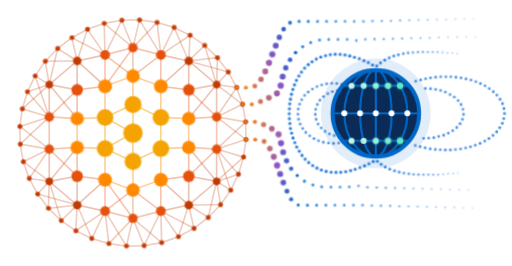
t = 0.00 s
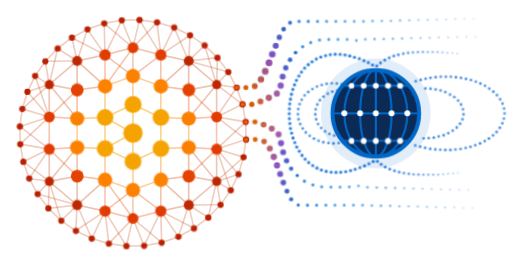
t = 1.07 s
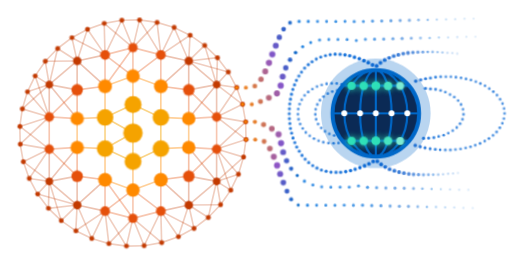
t = 2.13 s
t = 3.20 s: frame unchanged from t = 0.00 s, image omitted
t = 4.27 s: frame unchanged from t = 1.07 s, image omitted
t = 5.33 s: frame unchanged from t = 2.13 s, image omitted

The animated SVG that drew these frames (rendered in a browser with its animation timeline set to each time). Animation: 3 CSS @keyframes rules; one cycle of 6.40 s, repeats indefinitely.

<svg xmlns="http://www.w3.org/2000/svg" viewBox="7 23 312 162" role="img" aria-label="KRM logo"><style>
:root{--mp:#1470D8;--f0:brightness(1) saturate(1);--fp:brightness(.7) saturate(1.6)}
.wd,.sn,.fd{transform-box:fill-box;transform-origin:center;animation:pulse 3.2s linear infinite;animation-delay:calc(var(--d) * 1s - 3.2s)}
.wd{--s:1.4} .sn{--s:1.3} .fd{--s:1.4}
@keyframes pulse{0%{transform:scale(1);filter:var(--f0)}7%{transform:scale(var(--s));filter:var(--fp)}24%{transform:scale(1);filter:var(--f0)}100%{transform:scale(1);filter:var(--f0)}}
.au{transform-box:fill-box;transform-origin:center;animation:aurora 3.2s ease-out infinite;animation-delay:calc(var(--d) * 1s - 3.2s)}
@keyframes aurora{0%{transform:scale(1);fill:#fff;filter:none}9%{transform:scale(1.5);fill:#2FE0B8;filter:drop-shadow(0 0 1.6px #2FE0B8)}34%{transform:scale(1.08);fill:#2FE0B8;filter:drop-shadow(0 0 1px #2FE0B8)}58%{transform:scale(1);fill:#fff;filter:none}100%{transform:scale(1);fill:#fff;filter:none}}
.glow{animation:glow 3.2s ease-out infinite;animation-delay:calc(1.75s - 3.2s)}
@keyframes glow{0%{opacity:.12}8%{opacity:.34}30%{opacity:.12}100%{opacity:.12}}
@media (prefers-reduced-motion:reduce){.wd,.sn,.fd,.au,.glow{animation:none}}
</style><g stroke-width="1"><line x1="37.0" y1="74.5" x2="54.0" y2="77.7" stroke="#C23A00" stroke-opacity="0.29"/><line x1="37.0" y1="74.5" x2="37.0" y2="94.2" stroke="#C23A00" stroke-opacity="0.29"/><line x1="37.0" y1="74.5" x2="54.0" y2="60.1" stroke="#C23A00" stroke-opacity="0.29"/><line x1="37.0" y1="74.5" x2="54.0" y2="95.2" stroke="#C23A00" stroke-opacity="0.29"/><line x1="37.0" y1="94.2" x2="54.0" y2="95.2" stroke="#E5500B" stroke-opacity="0.32"/><line x1="37.0" y1="94.2" x2="37.0" y2="113.8" stroke="#E5500B" stroke-opacity="0.32"/><line x1="37.0" y1="94.2" x2="54.0" y2="77.7" stroke="#E5500B" stroke-opacity="0.32"/><line x1="37.0" y1="113.8" x2="54.0" y2="112.8" stroke="#E5500B" stroke-opacity="0.32"/><line x1="37.0" y1="113.8" x2="37.0" y2="133.5" stroke="#C23A00" stroke-opacity="0.29"/><line x1="37.0" y1="113.8" x2="54.0" y2="130.3" stroke="#E5500B" stroke-opacity="0.32"/><line x1="37.0" y1="133.5" x2="54.0" y2="130.3" stroke="#C23A00" stroke-opacity="0.29"/><line x1="37.0" y1="133.5" x2="54.0" y2="147.9" stroke="#C23A00" stroke-opacity="0.29"/><line x1="37.0" y1="133.5" x2="54.0" y2="112.8" stroke="#C23A00" stroke-opacity="0.29"/><line x1="54.0" y1="60.1" x2="71.0" y2="56.4" stroke="#C23A00" stroke-opacity="0.31"/><line x1="54.0" y1="60.1" x2="54.0" y2="77.7" stroke="#C23A00" stroke-opacity="0.31"/><line x1="54.0" y1="60.1" x2="71.0" y2="75.5" stroke="#C23A00" stroke-opacity="0.31"/><line x1="54.0" y1="77.7" x2="71.0" y2="75.5" stroke="#E5500B" stroke-opacity="0.36"/><line x1="54.0" y1="77.7" x2="54.0" y2="95.2" stroke="#E5500B" stroke-opacity="0.36"/><line x1="54.0" y1="95.2" x2="71.0" y2="94.5" stroke="#FF8A00" stroke-opacity="0.40"/><line x1="54.0" y1="95.2" x2="54.0" y2="112.8" stroke="#FF8A00" stroke-opacity="0.40"/><line x1="54.0" y1="112.8" x2="71.0" y2="113.5" stroke="#FF8A00" stroke-opacity="0.40"/><line x1="54.0" y1="112.8" x2="54.0" y2="130.3" stroke="#E5500B" stroke-opacity="0.36"/><line x1="54.0" y1="130.3" x2="71.0" y2="132.5" stroke="#E5500B" stroke-opacity="0.36"/><line x1="54.0" y1="130.3" x2="54.0" y2="147.9" stroke="#C23A00" stroke-opacity="0.31"/><line x1="54.0" y1="147.9" x2="71.0" y2="151.6" stroke="#C23A00" stroke-opacity="0.31"/><line x1="54.0" y1="147.9" x2="71.0" y2="132.5" stroke="#C23A00" stroke-opacity="0.31"/><line x1="71.0" y1="56.4" x2="88.0" y2="52.0" stroke="#E5500B" stroke-opacity="0.32"/><line x1="71.0" y1="56.4" x2="71.0" y2="75.5" stroke="#E5500B" stroke-opacity="0.33"/><line x1="71.0" y1="56.4" x2="88.0" y2="69.3" stroke="#E5500B" stroke-opacity="0.33"/><line x1="71.0" y1="75.5" x2="88.0" y2="69.3" stroke="#FF8A00" stroke-opacity="0.40"/><line x1="71.0" y1="75.5" x2="71.0" y2="94.5" stroke="#FF8A00" stroke-opacity="0.41"/><line x1="71.0" y1="94.5" x2="88.0" y2="86.7" stroke="#F5A300" stroke-opacity="0.47"/><line x1="71.0" y1="94.5" x2="71.0" y2="113.5" stroke="#F5A300" stroke-opacity="0.47"/><line x1="71.0" y1="113.5" x2="88.0" y2="121.3" stroke="#F5A300" stroke-opacity="0.47"/><line x1="71.0" y1="113.5" x2="71.0" y2="132.5" stroke="#FF8A00" stroke-opacity="0.41"/><line x1="71.0" y1="132.5" x2="88.0" y2="138.7" stroke="#FF8A00" stroke-opacity="0.40"/><line x1="71.0" y1="132.5" x2="71.0" y2="151.6" stroke="#E5500B" stroke-opacity="0.33"/><line x1="71.0" y1="151.6" x2="88.0" y2="156.0" stroke="#E5500B" stroke-opacity="0.32"/><line x1="71.0" y1="151.6" x2="88.0" y2="138.7" stroke="#E5500B" stroke-opacity="0.33"/><line x1="88.0" y1="52.0" x2="88.0" y2="69.3" stroke="#E5500B" stroke-opacity="0.32"/><line x1="88.0" y1="52.0" x2="105.0" y2="56.4" stroke="#E5500B" stroke-opacity="0.32"/><line x1="88.0" y1="52.0" x2="71.0" y2="75.5" stroke="#E5500B" stroke-opacity="0.32"/><line x1="88.0" y1="69.3" x2="88.0" y2="86.7" stroke="#FF8A00" stroke-opacity="0.40"/><line x1="88.0" y1="69.3" x2="105.0" y2="75.5" stroke="#FF8A00" stroke-opacity="0.40"/><line x1="88.0" y1="86.7" x2="88.0" y2="104.0" stroke="#F5A300" stroke-opacity="0.47"/><line x1="88.0" y1="86.7" x2="105.0" y2="94.5" stroke="#F5A300" stroke-opacity="0.47"/><line x1="88.0" y1="104.0" x2="88.0" y2="121.3" stroke="#F5A300" stroke-opacity="0.47"/><line x1="88.0" y1="104.0" x2="71.0" y2="94.5" stroke="#F5A300" stroke-opacity="0.47"/><line x1="88.0" y1="104.0" x2="71.0" y2="113.5" stroke="#F5A300" stroke-opacity="0.47"/><line x1="88.0" y1="121.3" x2="88.0" y2="138.7" stroke="#FF8A00" stroke-opacity="0.40"/><line x1="88.0" y1="121.3" x2="105.0" y2="113.5" stroke="#F5A300" stroke-opacity="0.47"/><line x1="88.0" y1="138.7" x2="88.0" y2="156.0" stroke="#E5500B" stroke-opacity="0.32"/><line x1="88.0" y1="138.7" x2="105.0" y2="132.5" stroke="#FF8A00" stroke-opacity="0.40"/><line x1="88.0" y1="156.0" x2="105.0" y2="151.6" stroke="#E5500B" stroke-opacity="0.32"/><line x1="88.0" y1="156.0" x2="71.0" y2="132.5" stroke="#E5500B" stroke-opacity="0.32"/><line x1="105.0" y1="56.4" x2="122.0" y2="60.1" stroke="#C23A00" stroke-opacity="0.31"/><line x1="105.0" y1="56.4" x2="105.0" y2="75.5" stroke="#E5500B" stroke-opacity="0.33"/><line x1="105.0" y1="56.4" x2="88.0" y2="69.3" stroke="#E5500B" stroke-opacity="0.33"/><line x1="105.0" y1="75.5" x2="122.0" y2="77.7" stroke="#E5500B" stroke-opacity="0.36"/><line x1="105.0" y1="75.5" x2="105.0" y2="94.5" stroke="#FF8A00" stroke-opacity="0.41"/><line x1="105.0" y1="94.5" x2="122.0" y2="95.2" stroke="#FF8A00" stroke-opacity="0.40"/><line x1="105.0" y1="94.5" x2="105.0" y2="113.5" stroke="#F5A300" stroke-opacity="0.47"/><line x1="105.0" y1="113.5" x2="122.0" y2="112.8" stroke="#FF8A00" stroke-opacity="0.40"/><line x1="105.0" y1="113.5" x2="105.0" y2="132.5" stroke="#FF8A00" stroke-opacity="0.41"/><line x1="105.0" y1="132.5" x2="122.0" y2="130.3" stroke="#E5500B" stroke-opacity="0.36"/><line x1="105.0" y1="132.5" x2="105.0" y2="151.6" stroke="#E5500B" stroke-opacity="0.33"/><line x1="105.0" y1="151.6" x2="122.0" y2="147.9" stroke="#C23A00" stroke-opacity="0.31"/><line x1="105.0" y1="151.6" x2="88.0" y2="138.7" stroke="#E5500B" stroke-opacity="0.33"/><line x1="122.0" y1="60.1" x2="122.0" y2="77.7" stroke="#C23A00" stroke-opacity="0.31"/><line x1="122.0" y1="60.1" x2="139.0" y2="74.5" stroke="#C23A00" stroke-opacity="0.29"/><line x1="122.0" y1="60.1" x2="105.0" y2="75.5" stroke="#C23A00" stroke-opacity="0.31"/><line x1="122.0" y1="77.7" x2="139.0" y2="74.5" stroke="#C23A00" stroke-opacity="0.29"/><line x1="122.0" y1="77.7" x2="122.0" y2="95.2" stroke="#E5500B" stroke-opacity="0.36"/><line x1="122.0" y1="95.2" x2="139.0" y2="94.2" stroke="#E5500B" stroke-opacity="0.32"/><line x1="122.0" y1="95.2" x2="122.0" y2="112.8" stroke="#FF8A00" stroke-opacity="0.40"/><line x1="122.0" y1="112.8" x2="139.0" y2="113.8" stroke="#E5500B" stroke-opacity="0.32"/><line x1="122.0" y1="112.8" x2="122.0" y2="130.3" stroke="#E5500B" stroke-opacity="0.36"/><line x1="122.0" y1="130.3" x2="139.0" y2="133.5" stroke="#C23A00" stroke-opacity="0.29"/><line x1="122.0" y1="130.3" x2="122.0" y2="147.9" stroke="#C23A00" stroke-opacity="0.31"/><line x1="122.0" y1="147.9" x2="139.0" y2="133.5" stroke="#C23A00" stroke-opacity="0.29"/><line x1="122.0" y1="147.9" x2="105.0" y2="132.5" stroke="#C23A00" stroke-opacity="0.31"/><line x1="139.0" y1="74.5" x2="139.0" y2="94.2" stroke="#C23A00" stroke-opacity="0.29"/><line x1="139.0" y1="74.5" x2="122.0" y2="95.2" stroke="#C23A00" stroke-opacity="0.29"/><line x1="139.0" y1="94.2" x2="139.0" y2="113.8" stroke="#E5500B" stroke-opacity="0.32"/><line x1="139.0" y1="94.2" x2="122.0" y2="77.7" stroke="#E5500B" stroke-opacity="0.32"/><line x1="139.0" y1="113.8" x2="139.0" y2="133.5" stroke="#C23A00" stroke-opacity="0.29"/><line x1="139.0" y1="113.8" x2="122.0" y2="130.3" stroke="#E5500B" stroke-opacity="0.32"/><line x1="139.0" y1="133.5" x2="122.0" y2="112.8" stroke="#C23A00" stroke-opacity="0.29"/><line x1="151.2" y1="76.3" x2="154.8" y2="86.5" stroke="#C23A00" stroke-opacity="0.25"/><line x1="151.2" y1="76.3" x2="139.0" y2="74.5" stroke="#C23A00" stroke-opacity="0.25"/><line x1="151.2" y1="76.3" x2="139.0" y2="94.2" stroke="#C23A00" stroke-opacity="0.25"/><line x1="154.8" y1="86.5" x2="156.7" y2="97.2" stroke="#C23A00" stroke-opacity="0.25"/><line x1="154.8" y1="86.5" x2="139.0" y2="94.2" stroke="#C23A00" stroke-opacity="0.25"/><line x1="154.8" y1="86.5" x2="139.0" y2="74.5" stroke="#C23A00" stroke-opacity="0.25"/><line x1="156.7" y1="97.2" x2="156.9" y2="108.0" stroke="#C23A00" stroke-opacity="0.25"/><line x1="156.7" y1="97.2" x2="139.0" y2="94.2" stroke="#C23A00" stroke-opacity="0.25"/><line x1="156.7" y1="97.2" x2="139.0" y2="113.8" stroke="#C23A00" stroke-opacity="0.25"/><line x1="156.9" y1="108.0" x2="155.4" y2="118.7" stroke="#C23A00" stroke-opacity="0.25"/><line x1="156.9" y1="108.0" x2="139.0" y2="113.8" stroke="#C23A00" stroke-opacity="0.25"/><line x1="156.9" y1="108.0" x2="139.0" y2="94.2" stroke="#C23A00" stroke-opacity="0.25"/><line x1="155.4" y1="118.7" x2="152.3" y2="129.1" stroke="#C23A00" stroke-opacity="0.25"/><line x1="155.4" y1="118.7" x2="139.0" y2="113.8" stroke="#C23A00" stroke-opacity="0.25"/><line x1="155.4" y1="118.7" x2="139.0" y2="133.5" stroke="#C23A00" stroke-opacity="0.25"/><line x1="152.3" y1="129.1" x2="147.6" y2="138.8" stroke="#C23A00" stroke-opacity="0.25"/><line x1="152.3" y1="129.1" x2="139.0" y2="133.5" stroke="#C23A00" stroke-opacity="0.25"/><line x1="152.3" y1="129.1" x2="139.0" y2="113.8" stroke="#C23A00" stroke-opacity="0.25"/><line x1="147.6" y1="138.8" x2="141.4" y2="147.7" stroke="#C23A00" stroke-opacity="0.25"/><line x1="147.6" y1="138.8" x2="139.0" y2="133.5" stroke="#C23A00" stroke-opacity="0.25"/><line x1="147.6" y1="138.8" x2="139.0" y2="113.8" stroke="#C23A00" stroke-opacity="0.25"/><line x1="141.4" y1="147.7" x2="133.9" y2="155.5" stroke="#C23A00" stroke-opacity="0.25"/><line x1="141.4" y1="147.7" x2="139.0" y2="133.5" stroke="#C23A00" stroke-opacity="0.25"/><line x1="141.4" y1="147.7" x2="122.0" y2="147.9" stroke="#C23A00" stroke-opacity="0.25"/><line x1="133.9" y1="155.5" x2="125.2" y2="162.1" stroke="#C23A00" stroke-opacity="0.25"/><line x1="133.9" y1="155.5" x2="122.0" y2="147.9" stroke="#C23A00" stroke-opacity="0.25"/><line x1="133.9" y1="155.5" x2="139.0" y2="133.5" stroke="#C23A00" stroke-opacity="0.25"/><line x1="125.2" y1="162.1" x2="115.7" y2="167.2" stroke="#C23A00" stroke-opacity="0.25"/><line x1="125.2" y1="162.1" x2="122.0" y2="147.9" stroke="#C23A00" stroke-opacity="0.25"/><line x1="125.2" y1="162.1" x2="105.0" y2="151.6" stroke="#C23A00" stroke-opacity="0.25"/><line x1="115.7" y1="167.2" x2="105.5" y2="170.8" stroke="#C23A00" stroke-opacity="0.25"/><line x1="115.7" y1="167.2" x2="105.0" y2="151.6" stroke="#C23A00" stroke-opacity="0.25"/><line x1="115.7" y1="167.2" x2="122.0" y2="147.9" stroke="#C23A00" stroke-opacity="0.25"/><line x1="105.5" y1="170.8" x2="94.8" y2="172.7" stroke="#C23A00" stroke-opacity="0.25"/><line x1="105.5" y1="170.8" x2="105.0" y2="151.6" stroke="#C23A00" stroke-opacity="0.25"/><line x1="105.5" y1="170.8" x2="88.0" y2="156.0" stroke="#C23A00" stroke-opacity="0.25"/><line x1="94.8" y1="172.7" x2="84.0" y2="172.9" stroke="#C23A00" stroke-opacity="0.25"/><line x1="94.8" y1="172.7" x2="88.0" y2="156.0" stroke="#C23A00" stroke-opacity="0.25"/><line x1="94.8" y1="172.7" x2="105.0" y2="151.6" stroke="#C23A00" stroke-opacity="0.25"/><line x1="84.0" y1="172.9" x2="73.3" y2="171.4" stroke="#C23A00" stroke-opacity="0.25"/><line x1="84.0" y1="172.9" x2="88.0" y2="156.0" stroke="#C23A00" stroke-opacity="0.25"/><line x1="84.0" y1="172.9" x2="71.0" y2="151.6" stroke="#C23A00" stroke-opacity="0.25"/><line x1="73.3" y1="171.4" x2="62.9" y2="168.3" stroke="#C23A00" stroke-opacity="0.25"/><line x1="73.3" y1="171.4" x2="71.0" y2="151.6" stroke="#C23A00" stroke-opacity="0.25"/><line x1="73.3" y1="171.4" x2="88.0" y2="156.0" stroke="#C23A00" stroke-opacity="0.25"/><line x1="62.9" y1="168.3" x2="53.2" y2="163.6" stroke="#C23A00" stroke-opacity="0.25"/><line x1="62.9" y1="168.3" x2="71.0" y2="151.6" stroke="#C23A00" stroke-opacity="0.25"/><line x1="62.9" y1="168.3" x2="54.0" y2="147.9" stroke="#C23A00" stroke-opacity="0.25"/><line x1="53.2" y1="163.6" x2="44.3" y2="157.4" stroke="#C23A00" stroke-opacity="0.25"/><line x1="53.2" y1="163.6" x2="54.0" y2="147.9" stroke="#C23A00" stroke-opacity="0.25"/><line x1="53.2" y1="163.6" x2="71.0" y2="151.6" stroke="#C23A00" stroke-opacity="0.25"/><line x1="44.3" y1="157.4" x2="36.5" y2="149.9" stroke="#C23A00" stroke-opacity="0.25"/><line x1="44.3" y1="157.4" x2="54.0" y2="147.9" stroke="#C23A00" stroke-opacity="0.25"/><line x1="44.3" y1="157.4" x2="37.0" y2="133.5" stroke="#C23A00" stroke-opacity="0.25"/><line x1="36.5" y1="149.9" x2="29.9" y2="141.2" stroke="#C23A00" stroke-opacity="0.25"/><line x1="36.5" y1="149.9" x2="37.0" y2="133.5" stroke="#C23A00" stroke-opacity="0.25"/><line x1="36.5" y1="149.9" x2="54.0" y2="147.9" stroke="#C23A00" stroke-opacity="0.25"/><line x1="29.9" y1="141.2" x2="24.8" y2="131.7" stroke="#C23A00" stroke-opacity="0.25"/><line x1="29.9" y1="141.2" x2="37.0" y2="133.5" stroke="#C23A00" stroke-opacity="0.25"/><line x1="29.9" y1="141.2" x2="54.0" y2="147.9" stroke="#C23A00" stroke-opacity="0.25"/><line x1="24.8" y1="131.7" x2="21.2" y2="121.5" stroke="#C23A00" stroke-opacity="0.25"/><line x1="24.8" y1="131.7" x2="37.0" y2="133.5" stroke="#C23A00" stroke-opacity="0.25"/><line x1="24.8" y1="131.7" x2="37.0" y2="113.8" stroke="#C23A00" stroke-opacity="0.25"/><line x1="21.2" y1="121.5" x2="19.3" y2="110.8" stroke="#C23A00" stroke-opacity="0.25"/><line x1="21.2" y1="121.5" x2="37.0" y2="113.8" stroke="#C23A00" stroke-opacity="0.25"/><line x1="21.2" y1="121.5" x2="37.0" y2="133.5" stroke="#C23A00" stroke-opacity="0.25"/><line x1="19.3" y1="110.8" x2="19.1" y2="100.0" stroke="#C23A00" stroke-opacity="0.25"/><line x1="19.3" y1="110.8" x2="37.0" y2="113.8" stroke="#C23A00" stroke-opacity="0.25"/><line x1="19.3" y1="110.8" x2="37.0" y2="94.2" stroke="#C23A00" stroke-opacity="0.25"/><line x1="19.1" y1="100.0" x2="20.6" y2="89.3" stroke="#C23A00" stroke-opacity="0.25"/><line x1="19.1" y1="100.0" x2="37.0" y2="94.2" stroke="#C23A00" stroke-opacity="0.25"/><line x1="19.1" y1="100.0" x2="37.0" y2="113.8" stroke="#C23A00" stroke-opacity="0.25"/><line x1="20.6" y1="89.3" x2="23.7" y2="78.9" stroke="#C23A00" stroke-opacity="0.25"/><line x1="20.6" y1="89.3" x2="37.0" y2="94.2" stroke="#C23A00" stroke-opacity="0.25"/><line x1="20.6" y1="89.3" x2="37.0" y2="74.5" stroke="#C23A00" stroke-opacity="0.25"/><line x1="23.7" y1="78.9" x2="28.4" y2="69.2" stroke="#C23A00" stroke-opacity="0.25"/><line x1="23.7" y1="78.9" x2="37.0" y2="74.5" stroke="#C23A00" stroke-opacity="0.25"/><line x1="23.7" y1="78.9" x2="37.0" y2="94.2" stroke="#C23A00" stroke-opacity="0.25"/><line x1="28.4" y1="69.2" x2="34.6" y2="60.3" stroke="#C23A00" stroke-opacity="0.25"/><line x1="28.4" y1="69.2" x2="37.0" y2="74.5" stroke="#C23A00" stroke-opacity="0.25"/><line x1="28.4" y1="69.2" x2="37.0" y2="94.2" stroke="#C23A00" stroke-opacity="0.25"/><line x1="34.6" y1="60.3" x2="42.1" y2="52.5" stroke="#C23A00" stroke-opacity="0.25"/><line x1="34.6" y1="60.3" x2="37.0" y2="74.5" stroke="#C23A00" stroke-opacity="0.25"/><line x1="34.6" y1="60.3" x2="54.0" y2="60.1" stroke="#C23A00" stroke-opacity="0.25"/><line x1="42.1" y1="52.5" x2="50.8" y2="45.9" stroke="#C23A00" stroke-opacity="0.25"/><line x1="42.1" y1="52.5" x2="54.0" y2="60.1" stroke="#C23A00" stroke-opacity="0.25"/><line x1="42.1" y1="52.5" x2="37.0" y2="74.5" stroke="#C23A00" stroke-opacity="0.25"/><line x1="50.8" y1="45.9" x2="60.3" y2="40.8" stroke="#C23A00" stroke-opacity="0.25"/><line x1="50.8" y1="45.9" x2="54.0" y2="60.1" stroke="#C23A00" stroke-opacity="0.25"/><line x1="50.8" y1="45.9" x2="71.0" y2="56.4" stroke="#C23A00" stroke-opacity="0.25"/><line x1="60.3" y1="40.8" x2="70.5" y2="37.2" stroke="#C23A00" stroke-opacity="0.25"/><line x1="60.3" y1="40.8" x2="71.0" y2="56.4" stroke="#C23A00" stroke-opacity="0.25"/><line x1="60.3" y1="40.8" x2="54.0" y2="60.1" stroke="#C23A00" stroke-opacity="0.25"/><line x1="70.5" y1="37.2" x2="81.2" y2="35.3" stroke="#C23A00" stroke-opacity="0.25"/><line x1="70.5" y1="37.2" x2="71.0" y2="56.4" stroke="#C23A00" stroke-opacity="0.25"/><line x1="70.5" y1="37.2" x2="88.0" y2="52.0" stroke="#C23A00" stroke-opacity="0.25"/><line x1="81.2" y1="35.3" x2="92.0" y2="35.1" stroke="#C23A00" stroke-opacity="0.25"/><line x1="81.2" y1="35.3" x2="88.0" y2="52.0" stroke="#C23A00" stroke-opacity="0.25"/><line x1="81.2" y1="35.3" x2="71.0" y2="56.4" stroke="#C23A00" stroke-opacity="0.25"/><line x1="92.0" y1="35.1" x2="102.7" y2="36.6" stroke="#C23A00" stroke-opacity="0.25"/><line x1="92.0" y1="35.1" x2="88.0" y2="52.0" stroke="#C23A00" stroke-opacity="0.25"/><line x1="92.0" y1="35.1" x2="105.0" y2="56.4" stroke="#C23A00" stroke-opacity="0.25"/><line x1="102.7" y1="36.6" x2="113.1" y2="39.7" stroke="#C23A00" stroke-opacity="0.25"/><line x1="102.7" y1="36.6" x2="105.0" y2="56.4" stroke="#C23A00" stroke-opacity="0.25"/><line x1="102.7" y1="36.6" x2="88.0" y2="52.0" stroke="#C23A00" stroke-opacity="0.25"/><line x1="113.1" y1="39.7" x2="122.8" y2="44.4" stroke="#C23A00" stroke-opacity="0.25"/><line x1="113.1" y1="39.7" x2="105.0" y2="56.4" stroke="#C23A00" stroke-opacity="0.25"/><line x1="113.1" y1="39.7" x2="122.0" y2="60.1" stroke="#C23A00" stroke-opacity="0.25"/><line x1="122.8" y1="44.4" x2="131.7" y2="50.6" stroke="#C23A00" stroke-opacity="0.25"/><line x1="122.8" y1="44.4" x2="122.0" y2="60.1" stroke="#C23A00" stroke-opacity="0.25"/><line x1="122.8" y1="44.4" x2="105.0" y2="56.4" stroke="#C23A00" stroke-opacity="0.25"/><line x1="131.7" y1="50.6" x2="139.5" y2="58.1" stroke="#C23A00" stroke-opacity="0.25"/><line x1="131.7" y1="50.6" x2="122.0" y2="60.1" stroke="#C23A00" stroke-opacity="0.25"/><line x1="131.7" y1="50.6" x2="139.0" y2="74.5" stroke="#C23A00" stroke-opacity="0.25"/><line x1="139.5" y1="58.1" x2="146.1" y2="66.8" stroke="#C23A00" stroke-opacity="0.25"/><line x1="139.5" y1="58.1" x2="139.0" y2="74.5" stroke="#C23A00" stroke-opacity="0.25"/><line x1="139.5" y1="58.1" x2="122.0" y2="60.1" stroke="#C23A00" stroke-opacity="0.25"/><line x1="146.1" y1="66.8" x2="151.2" y2="76.3" stroke="#C23A00" stroke-opacity="0.25"/><line x1="146.1" y1="66.8" x2="139.0" y2="74.5" stroke="#C23A00" stroke-opacity="0.25"/><line x1="146.1" y1="66.8" x2="122.0" y2="60.1" stroke="#C23A00" stroke-opacity="0.25"/></g><circle cx="37.0" cy="74.5" r="2.32" fill="#C23A00" class="sn" style="--d:0.680"/><circle cx="37.0" cy="94.2" r="2.86" fill="#E5500B" class="sn" style="--d:0.599"/><circle cx="37.0" cy="113.8" r="2.86" fill="#E5500B" class="sn" style="--d:0.599"/><circle cx="37.0" cy="133.5" r="2.32" fill="#C23A00" class="sn" style="--d:0.680"/><circle cx="54.0" cy="60.1" r="2.58" fill="#C23A00" class="sn" style="--d:0.641"/><circle cx="54.0" cy="77.7" r="3.52" fill="#E5500B" class="sn" style="--d:0.496"/><circle cx="54.0" cy="95.2" r="4.07" fill="#FF8A00" class="sn" style="--d:0.405"/><circle cx="54.0" cy="112.8" r="4.07" fill="#FF8A00" class="sn" style="--d:0.405"/><circle cx="54.0" cy="130.3" r="3.52" fill="#E5500B" class="sn" style="--d:0.496"/><circle cx="54.0" cy="147.9" r="2.58" fill="#C23A00" class="sn" style="--d:0.641"/><circle cx="71.0" cy="56.4" r="2.97" fill="#E5500B" class="sn" style="--d:0.583"/><circle cx="71.0" cy="75.5" r="4.20" fill="#FF8A00" class="sn" style="--d:0.383"/><circle cx="71.0" cy="94.5" r="5.05" fill="#F5A300" class="sn" style="--d:0.225"/><circle cx="71.0" cy="113.5" r="5.05" fill="#F5A300" class="sn" style="--d:0.225"/><circle cx="71.0" cy="132.5" r="4.20" fill="#FF8A00" class="sn" style="--d:0.383"/><circle cx="71.0" cy="151.6" r="2.97" fill="#E5500B" class="sn" style="--d:0.583"/><circle cx="88.0" cy="52.0" r="2.85" fill="#E5500B" class="sn" style="--d:0.600"/><circle cx="88.0" cy="69.3" r="4.10" fill="#FF8A00" class="sn" style="--d:0.400"/><circle cx="88.0" cy="86.7" r="5.17" fill="#F5A300" class="sn" style="--d:0.200"/><circle cx="88.0" cy="104.0" r="5.90" fill="#F5A300" class="sn" style="--d:0.000"/><circle cx="88.0" cy="121.3" r="5.17" fill="#F5A300" class="sn" style="--d:0.200"/><circle cx="88.0" cy="138.7" r="4.10" fill="#FF8A00" class="sn" style="--d:0.400"/><circle cx="88.0" cy="156.0" r="2.85" fill="#E5500B" class="sn" style="--d:0.600"/><circle cx="105.0" cy="56.4" r="2.97" fill="#E5500B" class="sn" style="--d:0.583"/><circle cx="105.0" cy="75.5" r="4.20" fill="#FF8A00" class="sn" style="--d:0.383"/><circle cx="105.0" cy="94.5" r="5.05" fill="#F5A300" class="sn" style="--d:0.225"/><circle cx="105.0" cy="113.5" r="5.05" fill="#F5A300" class="sn" style="--d:0.225"/><circle cx="105.0" cy="132.5" r="4.20" fill="#FF8A00" class="sn" style="--d:0.383"/><circle cx="105.0" cy="151.6" r="2.97" fill="#E5500B" class="sn" style="--d:0.583"/><circle cx="122.0" cy="60.1" r="2.58" fill="#C23A00" class="sn" style="--d:0.641"/><circle cx="122.0" cy="77.7" r="3.52" fill="#E5500B" class="sn" style="--d:0.496"/><circle cx="122.0" cy="95.2" r="4.07" fill="#FF8A00" class="sn" style="--d:0.405"/><circle cx="122.0" cy="112.8" r="4.07" fill="#FF8A00" class="sn" style="--d:0.405"/><circle cx="122.0" cy="130.3" r="3.52" fill="#E5500B" class="sn" style="--d:0.496"/><circle cx="122.0" cy="147.9" r="2.58" fill="#C23A00" class="sn" style="--d:0.641"/><circle cx="139.0" cy="74.5" r="2.32" fill="#C23A00" class="sn" style="--d:0.680"/><circle cx="139.0" cy="94.2" r="2.86" fill="#E5500B" class="sn" style="--d:0.599"/><circle cx="139.0" cy="113.8" r="2.86" fill="#E5500B" class="sn" style="--d:0.599"/><circle cx="139.0" cy="133.5" r="2.32" fill="#C23A00" class="sn" style="--d:0.680"/><circle cx="151.2" cy="76.3" r="1.50" fill="#C23A00" class="sn" style="--d:0.796"/><circle cx="154.8" cy="86.5" r="1.50" fill="#C23A00" class="sn" style="--d:0.797"/><circle cx="156.7" cy="97.2" r="1.50" fill="#C23A00" class="sn" style="--d:0.797"/><circle cx="156.9" cy="108.0" r="1.50" fill="#C23A00" class="sn" style="--d:0.796"/><circle cx="155.4" cy="118.7" r="1.50" fill="#C23A00" class="sn" style="--d:0.796"/><circle cx="152.3" cy="129.1" r="1.50" fill="#C23A00" class="sn" style="--d:0.796"/><circle cx="147.6" cy="138.8" r="1.50" fill="#C23A00" class="sn" style="--d:0.796"/><circle cx="141.4" cy="147.7" r="1.50" fill="#C23A00" class="sn" style="--d:0.796"/><circle cx="133.9" cy="155.5" r="1.50" fill="#C23A00" class="sn" style="--d:0.796"/><circle cx="125.2" cy="162.1" r="1.50" fill="#C23A00" class="sn" style="--d:0.796"/><circle cx="115.7" cy="167.2" r="1.50" fill="#C23A00" class="sn" style="--d:0.796"/><circle cx="105.5" cy="170.8" r="1.50" fill="#C23A00" class="sn" style="--d:0.797"/><circle cx="94.8" cy="172.7" r="1.50" fill="#C23A00" class="sn" style="--d:0.797"/><circle cx="84.0" cy="172.9" r="1.50" fill="#C23A00" class="sn" style="--d:0.796"/><circle cx="73.3" cy="171.4" r="1.50" fill="#C23A00" class="sn" style="--d:0.796"/><circle cx="62.9" cy="168.3" r="1.50" fill="#C23A00" class="sn" style="--d:0.796"/><circle cx="53.2" cy="163.6" r="1.50" fill="#C23A00" class="sn" style="--d:0.796"/><circle cx="44.3" cy="157.4" r="1.50" fill="#C23A00" class="sn" style="--d:0.796"/><circle cx="36.5" cy="149.9" r="1.50" fill="#C23A00" class="sn" style="--d:0.796"/><circle cx="29.9" cy="141.2" r="1.50" fill="#C23A00" class="sn" style="--d:0.796"/><circle cx="24.8" cy="131.7" r="1.50" fill="#C23A00" class="sn" style="--d:0.796"/><circle cx="21.2" cy="121.5" r="1.50" fill="#C23A00" class="sn" style="--d:0.797"/><circle cx="19.3" cy="110.8" r="1.50" fill="#C23A00" class="sn" style="--d:0.797"/><circle cx="19.1" cy="100.0" r="1.50" fill="#C23A00" class="sn" style="--d:0.796"/><circle cx="20.6" cy="89.3" r="1.50" fill="#C23A00" class="sn" style="--d:0.796"/><circle cx="23.7" cy="78.9" r="1.50" fill="#C23A00" class="sn" style="--d:0.796"/><circle cx="28.4" cy="69.2" r="1.50" fill="#C23A00" class="sn" style="--d:0.796"/><circle cx="34.6" cy="60.3" r="1.50" fill="#C23A00" class="sn" style="--d:0.796"/><circle cx="42.1" cy="52.5" r="1.50" fill="#C23A00" class="sn" style="--d:0.796"/><circle cx="50.8" cy="45.9" r="1.50" fill="#C23A00" class="sn" style="--d:0.796"/><circle cx="60.3" cy="40.8" r="1.50" fill="#C23A00" class="sn" style="--d:0.796"/><circle cx="70.5" cy="37.2" r="1.50" fill="#C23A00" class="sn" style="--d:0.797"/><circle cx="81.2" cy="35.3" r="1.50" fill="#C23A00" class="sn" style="--d:0.797"/><circle cx="92.0" cy="35.1" r="1.50" fill="#C23A00" class="sn" style="--d:0.796"/><circle cx="102.7" cy="36.6" r="1.50" fill="#C23A00" class="sn" style="--d:0.796"/><circle cx="113.1" cy="39.7" r="1.50" fill="#C23A00" class="sn" style="--d:0.796"/><circle cx="122.8" cy="44.4" r="1.50" fill="#C23A00" class="sn" style="--d:0.796"/><circle cx="131.7" cy="50.6" r="1.50" fill="#C23A00" class="sn" style="--d:0.796"/><circle cx="139.5" cy="58.1" r="1.50" fill="#C23A00" class="sn" style="--d:0.796"/><circle cx="146.1" cy="66.8" r="1.50" fill="#C23A00" class="sn" style="--d:0.796"/><circle cx="286.0" cy="128.4" r="0.65" fill="#1470D8" fill-opacity="0.21" class="fd" style="--d:2.223"/><circle cx="283.0" cy="128.7" r="0.67" fill="#1470D8" fill-opacity="0.26" class="fd" style="--d:2.192"/><circle cx="280.0" cy="128.9" r="0.69" fill="#1470D8" fill-opacity="0.31" class="fd" style="--d:2.160"/><circle cx="277.0" cy="129.1" r="0.70" fill="#1470D8" fill-opacity="0.35" class="fd" style="--d:2.129"/><circle cx="274.0" cy="129.3" r="0.72" fill="#1470D8" fill-opacity="0.40" class="fd" style="--d:2.097"/><circle cx="271.0" cy="129.4" r="0.74" fill="#1470D8" fill-opacity="0.45" class="fd" style="--d:2.066"/><circle cx="268.0" cy="129.4" r="0.76" fill="#1470D8" fill-opacity="0.50" class="fd" style="--d:2.034"/><circle cx="265.0" cy="129.4" r="0.78" fill="#1470D8" fill-opacity="0.54" class="fd" style="--d:2.002"/><circle cx="262.0" cy="129.3" r="0.79" fill="#1470D8" fill-opacity="0.59" class="fd" style="--d:1.971"/><circle cx="259.0" cy="129.2" r="0.81" fill="#1470D8" fill-opacity="0.63" class="fd" style="--d:1.940"/><circle cx="256.1" cy="128.9" r="0.83" fill="#1470D8" fill-opacity="0.68" class="fd" style="--d:1.909"/><circle cx="253.1" cy="128.4" r="0.85" fill="#1470D8" fill-opacity="0.72" class="fd" style="--d:1.878"/><circle cx="250.2" cy="127.8" r="0.87" fill="#1470D8" fill-opacity="0.77" class="fd" style="--d:1.847"/><circle cx="247.3" cy="127.0" r="0.88" fill="#1470D8" fill-opacity="0.81" class="fd" style="--d:1.817"/><circle cx="244.4" cy="126.0" r="0.90" fill="#1470D8" fill-opacity="0.85" class="fd" style="--d:1.786"/><circle cx="241.7" cy="124.7" r="0.92" fill="#1470D8" fill-opacity="0.88" class="fd" style="--d:1.758"/><circle cx="239.2" cy="123.1" r="0.93" fill="#1470D8" fill-opacity="0.91" class="fd" style="--d:1.732"/><circle cx="236.9" cy="121.2" r="0.94" fill="#1470D8" fill-opacity="0.94" class="fd" style="--d:1.707"/><circle cx="234.4" cy="121.3" r="0.95" fill="#1470D8" fill-opacity="0.95" class="fd" style="--d:1.681"/><circle cx="231.8" cy="122.7" r="0.95" fill="#1470D8" fill-opacity="0.95" class="fd" style="--d:1.654"/><circle cx="229.1" cy="124.0" r="0.95" fill="#1470D8" fill-opacity="0.95" class="fd" style="--d:1.626"/><circle cx="226.3" cy="125.1" r="0.95" fill="#1470D8" fill-opacity="0.95" class="fd" style="--d:1.596"/><circle cx="223.4" cy="126.1" r="0.95" fill="#1470D8" fill-opacity="0.95" class="fd" style="--d:1.566"/><circle cx="220.6" cy="126.9" r="0.95" fill="#1470D8" fill-opacity="0.95" class="fd" style="--d:1.536"/><circle cx="217.6" cy="127.5" r="0.95" fill="#1470D8" fill-opacity="0.95" class="fd" style="--d:1.505"/><circle cx="214.6" cy="127.9" r="0.95" fill="#1470D8" fill-opacity="0.95" class="fd" style="--d:1.473"/><circle cx="211.7" cy="128.0" r="0.95" fill="#1470D8" fill-opacity="0.95" class="fd" style="--d:1.443"/><circle cx="208.7" cy="127.8" r="0.95" fill="#1470D8" fill-opacity="0.95" class="fd" style="--d:1.411"/><circle cx="205.7" cy="127.3" r="0.95" fill="#1470D8" fill-opacity="0.95" class="fd" style="--d:1.380"/><circle cx="202.8" cy="126.5" r="0.95" fill="#1470D8" fill-opacity="0.95" class="fd" style="--d:1.349"/><circle cx="200.1" cy="125.3" r="0.95" fill="#1470D8" fill-opacity="0.95" class="fd" style="--d:1.321"/><circle cx="197.5" cy="123.8" r="0.95" fill="#1470D8" fill-opacity="0.95" class="fd" style="--d:1.294"/><circle cx="195.1" cy="122.0" r="0.95" fill="#1470D8" fill-opacity="0.95" class="fd" style="--d:1.269"/><circle cx="192.9" cy="119.9" r="0.95" fill="#1470D8" fill-opacity="0.95" class="fd" style="--d:1.245"/><circle cx="191.0" cy="117.6" r="0.95" fill="#1470D8" fill-opacity="0.95" class="fd" style="--d:1.226"/><circle cx="189.3" cy="115.1" r="0.95" fill="#1470D8" fill-opacity="0.95" class="fd" style="--d:1.208"/><circle cx="187.8" cy="112.5" r="0.95" fill="#1470D8" fill-opacity="0.95" class="fd" style="--d:1.192"/><circle cx="186.6" cy="109.8" r="0.95" fill="#1470D8" fill-opacity="0.95" class="fd" style="--d:1.179"/><circle cx="185.5" cy="107.0" r="0.95" fill="#1470D8" fill-opacity="0.95" class="fd" style="--d:1.168"/><circle cx="184.7" cy="104.1" r="0.95" fill="#1470D8" fill-opacity="0.95" class="fd" style="--d:1.159"/><circle cx="184.0" cy="101.2" r="0.95" fill="#1470D8" fill-opacity="0.95" class="fd" style="--d:1.152"/><circle cx="183.6" cy="98.2" r="0.95" fill="#1470D8" fill-opacity="0.95" class="fd" style="--d:1.148"/><circle cx="183.3" cy="95.2" r="0.95" fill="#1470D8" fill-opacity="0.95" class="fd" style="--d:1.145"/><circle cx="183.2" cy="92.2" r="0.95" fill="#1470D8" fill-opacity="0.95" class="fd" style="--d:1.144"/><circle cx="183.3" cy="89.2" r="0.95" fill="#1470D8" fill-opacity="0.95" class="fd" style="--d:1.145"/><circle cx="183.5" cy="86.2" r="0.95" fill="#1470D8" fill-opacity="0.95" class="fd" style="--d:1.147"/><circle cx="184.0" cy="83.3" r="0.95" fill="#1470D8" fill-opacity="0.95" class="fd" style="--d:1.152"/><circle cx="184.6" cy="80.3" r="0.95" fill="#1470D8" fill-opacity="0.95" class="fd" style="--d:1.158"/><circle cx="185.4" cy="77.4" r="0.95" fill="#1470D8" fill-opacity="0.95" class="fd" style="--d:1.167"/><circle cx="186.4" cy="74.6" r="0.95" fill="#1470D8" fill-opacity="0.95" class="fd" style="--d:1.177"/><circle cx="187.6" cy="71.9" r="0.95" fill="#1470D8" fill-opacity="0.95" class="fd" style="--d:1.190"/><circle cx="189.1" cy="69.2" r="0.95" fill="#1470D8" fill-opacity="0.95" class="fd" style="--d:1.206"/><circle cx="190.7" cy="66.8" r="0.95" fill="#1470D8" fill-opacity="0.95" class="fd" style="--d:1.222"/><circle cx="192.6" cy="64.4" r="0.95" fill="#1470D8" fill-opacity="0.95" class="fd" style="--d:1.242"/><circle cx="194.8" cy="62.3" r="0.95" fill="#1470D8" fill-opacity="0.95" class="fd" style="--d:1.265"/><circle cx="197.1" cy="60.5" r="0.95" fill="#1470D8" fill-opacity="0.95" class="fd" style="--d:1.290"/><circle cx="199.7" cy="58.9" r="0.95" fill="#1470D8" fill-opacity="0.95" class="fd" style="--d:1.317"/><circle cx="202.4" cy="57.7" r="0.95" fill="#1470D8" fill-opacity="0.95" class="fd" style="--d:1.345"/><circle cx="205.3" cy="56.8" r="0.95" fill="#1470D8" fill-opacity="0.95" class="fd" style="--d:1.376"/><circle cx="208.2" cy="56.2" r="0.95" fill="#1470D8" fill-opacity="0.95" class="fd" style="--d:1.406"/><circle cx="211.2" cy="56.0" r="0.95" fill="#1470D8" fill-opacity="0.95" class="fd" style="--d:1.438"/><circle cx="214.2" cy="56.1" r="0.95" fill="#1470D8" fill-opacity="0.95" class="fd" style="--d:1.469"/><circle cx="217.2" cy="56.4" r="0.95" fill="#1470D8" fill-opacity="0.95" class="fd" style="--d:1.501"/><circle cx="220.1" cy="57.0" r="0.95" fill="#1470D8" fill-opacity="0.95" class="fd" style="--d:1.531"/><circle cx="223.0" cy="57.8" r="0.95" fill="#1470D8" fill-opacity="0.95" class="fd" style="--d:1.562"/><circle cx="225.9" cy="58.7" r="0.95" fill="#1470D8" fill-opacity="0.95" class="fd" style="--d:1.592"/><circle cx="228.7" cy="59.9" r="0.95" fill="#1470D8" fill-opacity="0.95" class="fd" style="--d:1.621"/><circle cx="231.4" cy="61.1" r="0.95" fill="#1470D8" fill-opacity="0.95" class="fd" style="--d:1.650"/><circle cx="234.0" cy="62.5" r="0.95" fill="#1470D8" fill-opacity="0.95" class="fd" style="--d:1.677"/><circle cx="236.5" cy="63.1" r="0.95" fill="#1470D8" fill-opacity="0.94" class="fd" style="--d:1.703"/><circle cx="238.8" cy="61.2" r="0.93" fill="#1470D8" fill-opacity="0.92" class="fd" style="--d:1.727"/><circle cx="241.4" cy="59.5" r="0.92" fill="#1470D8" fill-opacity="0.89" class="fd" style="--d:1.755"/><circle cx="244.1" cy="58.2" r="0.90" fill="#1470D8" fill-opacity="0.85" class="fd" style="--d:1.783"/><circle cx="246.9" cy="57.1" r="0.88" fill="#1470D8" fill-opacity="0.81" class="fd" style="--d:1.812"/><circle cx="249.7" cy="56.3" r="0.87" fill="#1470D8" fill-opacity="0.77" class="fd" style="--d:1.842"/><circle cx="252.7" cy="55.6" r="0.85" fill="#1470D8" fill-opacity="0.73" class="fd" style="--d:1.873"/><circle cx="255.6" cy="55.2" r="0.83" fill="#1470D8" fill-opacity="0.69" class="fd" style="--d:1.904"/><circle cx="258.6" cy="54.9" r="0.81" fill="#1470D8" fill-opacity="0.64" class="fd" style="--d:1.935"/><circle cx="261.6" cy="54.7" r="0.80" fill="#1470D8" fill-opacity="0.60" class="fd" style="--d:1.967"/><circle cx="264.6" cy="54.6" r="0.78" fill="#1470D8" fill-opacity="0.55" class="fd" style="--d:1.998"/><circle cx="267.6" cy="54.6" r="0.76" fill="#1470D8" fill-opacity="0.50" class="fd" style="--d:2.030"/><circle cx="270.6" cy="54.6" r="0.74" fill="#1470D8" fill-opacity="0.46" class="fd" style="--d:2.061"/><circle cx="273.6" cy="54.7" r="0.72" fill="#1470D8" fill-opacity="0.41" class="fd" style="--d:2.093"/><circle cx="276.6" cy="54.9" r="0.71" fill="#1470D8" fill-opacity="0.36" class="fd" style="--d:2.124"/><circle cx="279.6" cy="55.1" r="0.69" fill="#1470D8" fill-opacity="0.31" class="fd" style="--d:2.156"/><circle cx="282.6" cy="55.3" r="0.67" fill="#1470D8" fill-opacity="0.26" class="fd" style="--d:2.187"/><circle cx="285.6" cy="55.6" r="0.65" fill="#1470D8" fill-opacity="0.22" class="fd" style="--d:2.219"/><circle cx="213.7" cy="106.1" r="0.80" fill="#1470D8" fill-opacity="0.85" class="fd" style="--d:1.464"/><circle cx="210.6" cy="105.5" r="0.80" fill="#1470D8" fill-opacity="0.85" class="fd" style="--d:1.431"/><circle cx="207.7" cy="104.5" r="0.80" fill="#1470D8" fill-opacity="0.85" class="fd" style="--d:1.401"/><circle cx="205.0" cy="103.0" r="0.80" fill="#1470D8" fill-opacity="0.85" class="fd" style="--d:1.373"/><circle cx="202.7" cy="100.9" r="0.80" fill="#1470D8" fill-opacity="0.85" class="fd" style="--d:1.348"/><circle cx="200.8" cy="98.5" r="0.80" fill="#1470D8" fill-opacity="0.85" class="fd" style="--d:1.328"/><circle cx="199.6" cy="95.6" r="0.80" fill="#1470D8" fill-opacity="0.85" class="fd" style="--d:1.316"/><circle cx="199.1" cy="92.6" r="0.80" fill="#1470D8" fill-opacity="0.85" class="fd" style="--d:1.311"/><circle cx="199.3" cy="89.5" r="0.80" fill="#1470D8" fill-opacity="0.85" class="fd" style="--d:1.313"/><circle cx="200.3" cy="86.6" r="0.80" fill="#1470D8" fill-opacity="0.85" class="fd" style="--d:1.323"/><circle cx="201.9" cy="84.0" r="0.80" fill="#1470D8" fill-opacity="0.85" class="fd" style="--d:1.340"/><circle cx="204.1" cy="81.8" r="0.80" fill="#1470D8" fill-opacity="0.85" class="fd" style="--d:1.363"/><circle cx="206.7" cy="80.0" r="0.80" fill="#1470D8" fill-opacity="0.85" class="fd" style="--d:1.390"/><circle cx="209.5" cy="78.8" r="0.80" fill="#1470D8" fill-opacity="0.85" class="fd" style="--d:1.420"/><circle cx="212.5" cy="78.1" r="0.80" fill="#1470D8" fill-opacity="0.85" class="fd" style="--d:1.451"/><circle cx="216.3" cy="109.6" r="0.80" fill="#1470D8" fill-opacity="0.85" class="fd" style="--d:1.491"/><circle cx="213.3" cy="110.1" r="0.80" fill="#1470D8" fill-opacity="0.85" class="fd" style="--d:1.460"/><circle cx="210.2" cy="110.3" r="0.80" fill="#1470D8" fill-opacity="0.85" class="fd" style="--d:1.427"/><circle cx="207.1" cy="110.1" r="0.80" fill="#1470D8" fill-opacity="0.85" class="fd" style="--d:1.395"/><circle cx="204.0" cy="109.6" r="0.80" fill="#1470D8" fill-opacity="0.85" class="fd" style="--d:1.362"/><circle cx="201.1" cy="108.7" r="0.80" fill="#1470D8" fill-opacity="0.85" class="fd" style="--d:1.332"/><circle cx="198.3" cy="107.4" r="0.80" fill="#1470D8" fill-opacity="0.85" class="fd" style="--d:1.302"/><circle cx="195.7" cy="105.7" r="0.80" fill="#1470D8" fill-opacity="0.85" class="fd" style="--d:1.275"/><circle cx="193.3" cy="103.6" r="0.80" fill="#1470D8" fill-opacity="0.85" class="fd" style="--d:1.250"/><circle cx="191.4" cy="101.2" r="0.80" fill="#1470D8" fill-opacity="0.85" class="fd" style="--d:1.230"/><circle cx="189.9" cy="98.5" r="0.80" fill="#1470D8" fill-opacity="0.85" class="fd" style="--d:1.214"/><circle cx="188.9" cy="95.6" r="0.80" fill="#1470D8" fill-opacity="0.85" class="fd" style="--d:1.203"/><circle cx="188.5" cy="92.5" r="0.80" fill="#1470D8" fill-opacity="0.85" class="fd" style="--d:1.199"/><circle cx="188.7" cy="89.4" r="0.80" fill="#1470D8" fill-opacity="0.85" class="fd" style="--d:1.201"/><circle cx="189.5" cy="86.4" r="0.80" fill="#1470D8" fill-opacity="0.85" class="fd" style="--d:1.210"/><circle cx="190.8" cy="83.7" r="0.80" fill="#1470D8" fill-opacity="0.85" class="fd" style="--d:1.223"/><circle cx="192.6" cy="81.1" r="0.80" fill="#1470D8" fill-opacity="0.85" class="fd" style="--d:1.242"/><circle cx="194.8" cy="79.0" r="0.80" fill="#1470D8" fill-opacity="0.85" class="fd" style="--d:1.265"/><circle cx="197.3" cy="77.2" r="0.80" fill="#1470D8" fill-opacity="0.85" class="fd" style="--d:1.292"/><circle cx="200.1" cy="75.7" r="0.80" fill="#1470D8" fill-opacity="0.85" class="fd" style="--d:1.321"/><circle cx="203.0" cy="74.7" r="0.80" fill="#1470D8" fill-opacity="0.85" class="fd" style="--d:1.352"/><circle cx="206.0" cy="74.0" r="0.80" fill="#1470D8" fill-opacity="0.85" class="fd" style="--d:1.383"/><circle cx="209.1" cy="73.7" r="0.80" fill="#1470D8" fill-opacity="0.85" class="fd" style="--d:1.416"/><circle cx="212.2" cy="73.8" r="0.80" fill="#1470D8" fill-opacity="0.85" class="fd" style="--d:1.448"/><circle cx="215.3" cy="74.2" r="0.80" fill="#1470D8" fill-opacity="0.85" class="fd" style="--d:1.481"/><circle cx="265.1" cy="107.2" r="0.80" fill="#1470D8" fill-opacity="0.85" class="fd" style="--d:2.004"/><circle cx="268.2" cy="107.1" r="0.80" fill="#1470D8" fill-opacity="0.85" class="fd" style="--d:2.036"/><circle cx="271.3" cy="106.8" r="0.80" fill="#1470D8" fill-opacity="0.85" class="fd" style="--d:2.069"/><circle cx="274.3" cy="106.1" r="0.80" fill="#1470D8" fill-opacity="0.85" class="fd" style="--d:2.100"/><circle cx="277.3" cy="105.3" r="0.80" fill="#1470D8" fill-opacity="0.85" class="fd" style="--d:2.132"/><circle cx="280.1" cy="104.1" r="0.80" fill="#1470D8" fill-opacity="0.85" class="fd" style="--d:2.161"/><circle cx="282.8" cy="102.5" r="0.80" fill="#1470D8" fill-opacity="0.85" class="fd" style="--d:2.189"/><circle cx="285.3" cy="100.6" r="0.80" fill="#1470D8" fill-opacity="0.85" class="fd" style="--d:2.216"/><circle cx="287.3" cy="98.3" r="0.80" fill="#1470D8" fill-opacity="0.85" class="fd" style="--d:2.237"/><circle cx="288.8" cy="95.6" r="0.80" fill="#1470D8" fill-opacity="0.85" class="fd" style="--d:2.252"/><circle cx="289.4" cy="92.6" r="0.80" fill="#1470D8" fill-opacity="0.85" class="fd" style="--d:2.259"/><circle cx="289.1" cy="89.5" r="0.80" fill="#1470D8" fill-opacity="0.85" class="fd" style="--d:2.256"/><circle cx="287.9" cy="86.6" r="0.80" fill="#1470D8" fill-opacity="0.85" class="fd" style="--d:2.243"/><circle cx="286.1" cy="84.2" r="0.80" fill="#1470D8" fill-opacity="0.85" class="fd" style="--d:2.224"/><circle cx="283.8" cy="82.1" r="0.80" fill="#1470D8" fill-opacity="0.85" class="fd" style="--d:2.200"/><circle cx="281.2" cy="80.5" r="0.80" fill="#1470D8" fill-opacity="0.85" class="fd" style="--d:2.173"/><circle cx="278.3" cy="79.1" r="0.80" fill="#1470D8" fill-opacity="0.85" class="fd" style="--d:2.142"/><circle cx="275.4" cy="78.1" r="0.80" fill="#1470D8" fill-opacity="0.85" class="fd" style="--d:2.112"/><circle cx="272.4" cy="77.4" r="0.80" fill="#1470D8" fill-opacity="0.85" class="fd" style="--d:2.080"/><circle cx="269.3" cy="77.0" r="0.80" fill="#1470D8" fill-opacity="0.85" class="fd" style="--d:2.048"/><circle cx="266.2" cy="76.8" r="0.80" fill="#1470D8" fill-opacity="0.85" class="fd" style="--d:2.015"/><circle cx="260.0" cy="111.5" r="0.80" fill="#1470D8" fill-opacity="0.85" class="fd" style="--d:1.950"/><circle cx="263.0" cy="112.3" r="0.80" fill="#1470D8" fill-opacity="0.85" class="fd" style="--d:1.982"/><circle cx="266.0" cy="113.0" r="0.80" fill="#1470D8" fill-opacity="0.85" class="fd" style="--d:2.013"/><circle cx="269.1" cy="113.6" r="0.80" fill="#1470D8" fill-opacity="0.85" class="fd" style="--d:2.046"/><circle cx="272.2" cy="114.0" r="0.80" fill="#1470D8" fill-opacity="0.85" class="fd" style="--d:2.078"/><circle cx="275.2" cy="114.2" r="0.80" fill="#1470D8" fill-opacity="0.85" class="fd" style="--d:2.110"/><circle cx="278.3" cy="114.3" r="0.80" fill="#1470D8" fill-opacity="0.85" class="fd" style="--d:2.142"/><circle cx="281.4" cy="114.3" r="0.80" fill="#1470D8" fill-opacity="0.85" class="fd" style="--d:2.175"/><circle cx="284.5" cy="114.1" r="0.80" fill="#1470D8" fill-opacity="0.85" class="fd" style="--d:2.207"/><circle cx="287.6" cy="113.7" r="0.80" fill="#1470D8" fill-opacity="0.85" class="fd" style="--d:2.240"/><circle cx="290.7" cy="113.1" r="0.80" fill="#1470D8" fill-opacity="0.85" class="fd" style="--d:2.272"/><circle cx="293.7" cy="112.4" r="0.80" fill="#1470D8" fill-opacity="0.85" class="fd" style="--d:2.304"/><circle cx="296.6" cy="111.4" r="0.80" fill="#1470D8" fill-opacity="0.85" class="fd" style="--d:2.334"/><circle cx="299.5" cy="110.3" r="0.80" fill="#1470D8" fill-opacity="0.85" class="fd" style="--d:2.365"/><circle cx="302.3" cy="108.9" r="0.80" fill="#1470D8" fill-opacity="0.85" class="fd" style="--d:2.394"/><circle cx="304.9" cy="107.3" r="0.80" fill="#1470D8" fill-opacity="0.85" class="fd" style="--d:2.421"/><circle cx="307.4" cy="105.4" r="0.80" fill="#1470D8" fill-opacity="0.85" class="fd" style="--d:2.448"/><circle cx="309.6" cy="103.3" r="0.80" fill="#1470D8" fill-opacity="0.85" class="fd" style="--d:2.471"/><circle cx="311.5" cy="100.8" r="0.80" fill="#1470D8" fill-opacity="0.85" class="fd" style="--d:2.491"/><circle cx="313.1" cy="98.1" r="0.80" fill="#1470D8" fill-opacity="0.85" class="fd" style="--d:2.508"/><circle cx="314.0" cy="95.2" r="0.80" fill="#1470D8" fill-opacity="0.85" class="fd" style="--d:2.517"/><circle cx="314.4" cy="92.1" r="0.80" fill="#1470D8" fill-opacity="0.85" class="fd" style="--d:2.521"/><circle cx="314.1" cy="89.1" r="0.80" fill="#1470D8" fill-opacity="0.85" class="fd" style="--d:2.518"/><circle cx="313.2" cy="86.1" r="0.80" fill="#1470D8" fill-opacity="0.85" class="fd" style="--d:2.509"/><circle cx="311.7" cy="83.4" r="0.80" fill="#1470D8" fill-opacity="0.85" class="fd" style="--d:2.493"/><circle cx="309.8" cy="80.9" r="0.80" fill="#1470D8" fill-opacity="0.85" class="fd" style="--d:2.473"/><circle cx="307.6" cy="78.8" r="0.80" fill="#1470D8" fill-opacity="0.85" class="fd" style="--d:2.450"/><circle cx="305.1" cy="76.9" r="0.80" fill="#1470D8" fill-opacity="0.85" class="fd" style="--d:2.424"/><circle cx="302.5" cy="75.2" r="0.80" fill="#1470D8" fill-opacity="0.85" class="fd" style="--d:2.396"/><circle cx="299.7" cy="73.8" r="0.80" fill="#1470D8" fill-opacity="0.85" class="fd" style="--d:2.367"/><circle cx="296.9" cy="72.7" r="0.80" fill="#1470D8" fill-opacity="0.85" class="fd" style="--d:2.337"/><circle cx="293.9" cy="71.7" r="0.80" fill="#1470D8" fill-opacity="0.85" class="fd" style="--d:2.306"/><circle cx="290.9" cy="71.0" r="0.80" fill="#1470D8" fill-opacity="0.85" class="fd" style="--d:2.274"/><circle cx="287.9" cy="70.4" r="0.80" fill="#1470D8" fill-opacity="0.85" class="fd" style="--d:2.243"/><circle cx="284.8" cy="70.0" r="0.80" fill="#1470D8" fill-opacity="0.85" class="fd" style="--d:2.210"/><circle cx="281.7" cy="69.7" r="0.80" fill="#1470D8" fill-opacity="0.85" class="fd" style="--d:2.178"/><circle cx="278.6" cy="69.7" r="0.80" fill="#1470D8" fill-opacity="0.85" class="fd" style="--d:2.145"/><circle cx="275.5" cy="69.7" r="0.80" fill="#1470D8" fill-opacity="0.85" class="fd" style="--d:2.113"/><circle cx="272.4" cy="70.0" r="0.80" fill="#1470D8" fill-opacity="0.85" class="fd" style="--d:2.080"/><circle cx="269.3" cy="70.4" r="0.80" fill="#1470D8" fill-opacity="0.85" class="fd" style="--d:2.048"/><circle cx="266.3" cy="70.9" r="0.80" fill="#1470D8" fill-opacity="0.85" class="fd" style="--d:2.016"/><circle cx="263.3" cy="71.6" r="0.80" fill="#1470D8" fill-opacity="0.85" class="fd" style="--d:1.985"/><circle cx="260.3" cy="72.4" r="0.80" fill="#1470D8" fill-opacity="0.85" class="fd" style="--d:1.953"/><circle cx="151.2" cy="76.3" r="0.90" fill="#ff8a00" class="wd" style="--d:0.900"/><circle cx="156.8" cy="76.3" r="1.18" fill="#ea8024" class="wd" style="--d:0.900"/><circle cx="162.2" cy="75.4" r="1.44" fill="#d57648" class="wd" style="--d:0.923"/><circle cx="166.0" cy="71.3" r="1.66" fill="#c16c6d" class="wd" style="--d:0.963"/><circle cx="168.6" cy="66.4" r="1.81" fill="#ac6391" class="wd" style="--d:0.990"/><circle cx="170.9" cy="61.2" r="1.89" fill="#9759b5" class="wd" style="--d:1.014"/><circle cx="172.9" cy="56.0" r="1.89" fill="#8056c7" class="wd" style="--d:1.035"/><circle cx="175.0" cy="50.8" r="1.81" fill="#665ac7" class="wd" style="--d:1.058"/><circle cx="177.2" cy="45.7" r="1.65" fill="#4c5dc7" class="wd" style="--d:1.081"/><circle cx="179.8" cy="40.7" r="1.43" fill="#3261c8" class="wd" style="--d:1.108"/><circle cx="183.7" cy="36.8" r="1.17" fill="#1864c8" class="wd" style="--d:1.149"/><circle cx="189.2" cy="36.0" r="0.95" fill="#1B7FE0" class="wd" style="--d:1.207"/><circle cx="194.8" cy="36.0" r="0.93" fill="#1B7FE0" fill-opacity="0.96" class="wd" style="--d:1.265"/><circle cx="200.4" cy="36.0" r="0.91" fill="#1B7FE0" fill-opacity="0.91" class="wd" style="--d:1.324"/><circle cx="206.0" cy="36.0" r="0.89" fill="#1B7FE0" fill-opacity="0.87" class="wd" style="--d:1.383"/><circle cx="211.6" cy="36.0" r="0.87" fill="#1B7FE0" fill-opacity="0.83" class="wd" style="--d:1.442"/><circle cx="217.2" cy="36.0" r="0.85" fill="#1B7FE0" fill-opacity="0.79" class="wd" style="--d:1.501"/><circle cx="222.8" cy="36.0" r="0.82" fill="#1B7FE0" fill-opacity="0.75" class="wd" style="--d:1.559"/><circle cx="228.4" cy="36.0" r="0.80" fill="#1B7FE0" fill-opacity="0.71" class="wd" style="--d:1.618"/><circle cx="234.0" cy="35.8" r="0.78" fill="#1B7FE0" fill-opacity="0.67" class="wd" style="--d:1.677"/><circle cx="239.6" cy="35.7" r="0.76" fill="#1B7FE0" fill-opacity="0.62" class="wd" style="--d:1.736"/><circle cx="245.2" cy="35.6" r="0.74" fill="#1B7FE0" fill-opacity="0.58" class="wd" style="--d:1.795"/><circle cx="250.8" cy="35.4" r="0.72" fill="#1B7FE0" fill-opacity="0.54" class="wd" style="--d:1.853"/><circle cx="256.4" cy="35.3" r="0.70" fill="#1B7FE0" fill-opacity="0.50" class="wd" style="--d:1.912"/><circle cx="262.0" cy="35.1" r="0.68" fill="#1B7FE0" fill-opacity="0.46" class="wd" style="--d:1.971"/><circle cx="267.6" cy="35.0" r="0.66" fill="#1B7FE0" fill-opacity="0.42" class="wd" style="--d:2.030"/><circle cx="273.2" cy="34.9" r="0.64" fill="#1B7FE0" fill-opacity="0.37" class="wd" style="--d:2.089"/><circle cx="278.8" cy="34.7" r="0.62" fill="#1B7FE0" fill-opacity="0.33" class="wd" style="--d:2.147"/><circle cx="284.4" cy="34.6" r="0.60" fill="#1B7FE0" fill-opacity="0.29" class="wd" style="--d:2.206"/><circle cx="290.0" cy="34.4" r="0.57" fill="#1B7FE0" fill-opacity="0.25" class="wd" style="--d:2.265"/><circle cx="295.6" cy="34.3" r="0.55" fill="#1B7FE0" fill-opacity="0.21" class="wd" style="--d:2.324"/><circle cx="154.8" cy="86.5" r="0.90" fill="#ff8a00" class="wd" style="--d:0.900"/><circle cx="160.4" cy="86.5" r="1.23" fill="#e77e29" class="wd" style="--d:0.904"/><circle cx="165.7" cy="84.8" r="1.52" fill="#cf7353" class="wd" style="--d:0.960"/><circle cx="170.8" cy="82.5" r="1.74" fill="#b7687d" class="wd" style="--d:1.013"/><circle cx="175.7" cy="79.9" r="1.87" fill="#9f5da7" class="wd" style="--d:1.065"/><circle cx="178.0" cy="75.1" r="1.90" fill="#8656c7" class="wd" style="--d:1.089"/><circle cx="179.2" cy="69.6" r="1.81" fill="#685ac7" class="wd" style="--d:1.102"/><circle cx="181.1" cy="64.3" r="1.63" fill="#4a5ec7" class="wd" style="--d:1.122"/><circle cx="183.7" cy="59.4" r="1.37" fill="#2c62c8" class="wd" style="--d:1.149"/><circle cx="187.1" cy="55.0" r="1.06" fill="#0e66c8" class="wd" style="--d:1.185"/><circle cx="191.4" cy="51.4" r="0.94" fill="#1B7FE0" fill-opacity="0.98" class="wd" style="--d:1.230"/><circle cx="196.3" cy="48.8" r="0.92" fill="#1B7FE0" fill-opacity="0.94" class="wd" style="--d:1.281"/><circle cx="201.7" cy="47.3" r="0.90" fill="#1B7FE0" fill-opacity="0.90" class="wd" style="--d:1.338"/><circle cx="207.3" cy="47.0" r="0.88" fill="#1B7FE0" fill-opacity="0.86" class="wd" style="--d:1.397"/><circle cx="212.9" cy="47.0" r="0.86" fill="#1B7FE0" fill-opacity="0.82" class="wd" style="--d:1.455"/><circle cx="218.5" cy="47.0" r="0.84" fill="#1B7FE0" fill-opacity="0.78" class="wd" style="--d:1.514"/><circle cx="224.1" cy="47.6" r="0.82" fill="#1B7FE0" fill-opacity="0.73" class="wd" style="--d:1.573"/><circle cx="229.6" cy="46.9" r="0.80" fill="#1B7FE0" fill-opacity="0.69" class="wd" style="--d:1.631"/><circle cx="235.2" cy="46.8" r="0.78" fill="#1B7FE0" fill-opacity="0.65" class="wd" style="--d:1.690"/><circle cx="240.8" cy="46.7" r="0.76" fill="#1B7FE0" fill-opacity="0.61" class="wd" style="--d:1.748"/><circle cx="246.4" cy="46.5" r="0.74" fill="#1B7FE0" fill-opacity="0.57" class="wd" style="--d:1.807"/><circle cx="252.0" cy="46.4" r="0.72" fill="#1B7FE0" fill-opacity="0.53" class="wd" style="--d:1.866"/><circle cx="257.6" cy="46.2" r="0.69" fill="#1B7FE0" fill-opacity="0.49" class="wd" style="--d:1.925"/><circle cx="263.2" cy="46.1" r="0.67" fill="#1B7FE0" fill-opacity="0.45" class="wd" style="--d:1.984"/><circle cx="268.8" cy="46.0" r="0.65" fill="#1B7FE0" fill-opacity="0.41" class="wd" style="--d:2.042"/><circle cx="274.4" cy="45.8" r="0.63" fill="#1B7FE0" fill-opacity="0.37" class="wd" style="--d:2.101"/><circle cx="280.0" cy="45.7" r="0.61" fill="#1B7FE0" fill-opacity="0.33" class="wd" style="--d:2.160"/><circle cx="285.6" cy="45.5" r="0.59" fill="#1B7FE0" fill-opacity="0.29" class="wd" style="--d:2.219"/><circle cx="291.1" cy="45.4" r="0.57" fill="#1B7FE0" fill-opacity="0.24" class="wd" style="--d:2.277"/><circle cx="296.7" cy="45.3" r="0.55" fill="#1B7FE0" fill-opacity="0.20" class="wd" style="--d:2.335"/><circle cx="156.7" cy="97.2" r="0.90" fill="#ff8a00" class="wd" style="--d:0.900"/><circle cx="162.3" cy="97.2" r="1.23" fill="#e67e2b" class="wd" style="--d:0.924"/><circle cx="167.6" cy="98.9" r="1.53" fill="#ce7356" class="wd" style="--d:0.980"/><circle cx="172.6" cy="101.3" r="1.75" fill="#b56781" class="wd" style="--d:1.032"/><circle cx="176.7" cy="104.8" r="1.88" fill="#9d5cac" class="wd" style="--d:1.075"/><circle cx="178.2" cy="110.2" r="1.89" fill="#8256c7" class="wd" style="--d:1.091"/><circle cx="179.5" cy="115.7" r="1.79" fill="#635ac7" class="wd" style="--d:1.105"/><circle cx="181.6" cy="120.9" r="1.59" fill="#455ec8" class="wd" style="--d:1.127"/><circle cx="184.4" cy="125.7" r="1.31" fill="#2662c8" class="wd" style="--d:1.156"/><circle cx="188.1" cy="129.9" r="0.98" fill="#0766c8" class="wd" style="--d:1.195"/><circle cx="192.5" cy="133.3" r="0.93" fill="#1B7FE0" fill-opacity="0.97" class="wd" style="--d:1.241"/><circle cx="197.6" cy="135.7" r="0.91" fill="#1B7FE0" fill-opacity="0.93" class="wd" style="--d:1.295"/><circle cx="203.0" cy="136.8" r="0.89" fill="#1B7FE0" fill-opacity="0.89" class="wd" style="--d:1.352"/><circle cx="208.6" cy="137.0" r="0.87" fill="#1B7FE0" fill-opacity="0.85" class="wd" style="--d:1.410"/><circle cx="214.2" cy="137.0" r="0.85" fill="#1B7FE0" fill-opacity="0.81" class="wd" style="--d:1.469"/><circle cx="219.8" cy="136.9" r="0.83" fill="#1B7FE0" fill-opacity="0.77" class="wd" style="--d:1.528"/><circle cx="225.4" cy="136.2" r="0.81" fill="#1B7FE0" fill-opacity="0.73" class="wd" style="--d:1.587"/><circle cx="230.9" cy="137.1" r="0.79" fill="#1B7FE0" fill-opacity="0.69" class="wd" style="--d:1.644"/><circle cx="236.5" cy="137.2" r="0.77" fill="#1B7FE0" fill-opacity="0.64" class="wd" style="--d:1.703"/><circle cx="242.1" cy="137.4" r="0.75" fill="#1B7FE0" fill-opacity="0.60" class="wd" style="--d:1.762"/><circle cx="247.7" cy="137.5" r="0.73" fill="#1B7FE0" fill-opacity="0.56" class="wd" style="--d:1.821"/><circle cx="253.3" cy="137.6" r="0.71" fill="#1B7FE0" fill-opacity="0.52" class="wd" style="--d:1.880"/><circle cx="258.9" cy="137.8" r="0.69" fill="#1B7FE0" fill-opacity="0.48" class="wd" style="--d:1.938"/><circle cx="264.4" cy="137.9" r="0.67" fill="#1B7FE0" fill-opacity="0.44" class="wd" style="--d:1.996"/><circle cx="270.0" cy="138.1" r="0.65" fill="#1B7FE0" fill-opacity="0.40" class="wd" style="--d:2.055"/><circle cx="275.6" cy="138.2" r="0.63" fill="#1B7FE0" fill-opacity="0.36" class="wd" style="--d:2.114"/><circle cx="281.2" cy="138.3" r="0.61" fill="#1B7FE0" fill-opacity="0.32" class="wd" style="--d:2.173"/><circle cx="286.8" cy="138.5" r="0.59" fill="#1B7FE0" fill-opacity="0.28" class="wd" style="--d:2.231"/><circle cx="292.4" cy="138.6" r="0.57" fill="#1B7FE0" fill-opacity="0.24" class="wd" style="--d:2.290"/><circle cx="156.9" cy="108.0" r="0.90" fill="#ff8a00" class="wd" style="--d:0.900"/><circle cx="162.5" cy="108.0" r="1.21" fill="#e87f27" class="wd" style="--d:0.926"/><circle cx="167.9" cy="109.1" r="1.49" fill="#d2744f" class="wd" style="--d:0.983"/><circle cx="171.4" cy="113.4" r="1.71" fill="#bb6a76" class="wd" style="--d:1.020"/><circle cx="173.8" cy="118.5" r="1.85" fill="#a55f9e" class="wd" style="--d:1.045"/><circle cx="175.8" cy="123.7" r="1.90" fill="#8e55c5" class="wd" style="--d:1.066"/><circle cx="177.7" cy="129.0" r="1.85" fill="#7258c7" class="wd" style="--d:1.086"/><circle cx="179.6" cy="134.2" r="1.72" fill="#565cc7" class="wd" style="--d:1.106"/><circle cx="181.8" cy="139.4" r="1.50" fill="#3960c8" class="wd" style="--d:1.129"/><circle cx="184.4" cy="144.3" r="1.22" fill="#1d64c8" class="wd" style="--d:1.156"/><circle cx="188.7" cy="147.8" r="0.92" fill="#0167c8" class="wd" style="--d:1.201"/><circle cx="194.3" cy="148.0" r="0.93" fill="#1B7FE0" fill-opacity="0.96" class="wd" style="--d:1.260"/><circle cx="199.9" cy="148.0" r="0.91" fill="#1B7FE0" fill-opacity="0.92" class="wd" style="--d:1.319"/><circle cx="205.5" cy="148.0" r="0.89" fill="#1B7FE0" fill-opacity="0.88" class="wd" style="--d:1.378"/><circle cx="211.1" cy="148.0" r="0.87" fill="#1B7FE0" fill-opacity="0.84" class="wd" style="--d:1.437"/><circle cx="216.7" cy="148.0" r="0.85" fill="#1B7FE0" fill-opacity="0.80" class="wd" style="--d:1.495"/><circle cx="222.3" cy="148.0" r="0.83" fill="#1B7FE0" fill-opacity="0.76" class="wd" style="--d:1.554"/><circle cx="227.9" cy="148.0" r="0.81" fill="#1B7FE0" fill-opacity="0.71" class="wd" style="--d:1.613"/><circle cx="233.5" cy="148.2" r="0.79" fill="#1B7FE0" fill-opacity="0.67" class="wd" style="--d:1.672"/><circle cx="239.1" cy="148.3" r="0.77" fill="#1B7FE0" fill-opacity="0.63" class="wd" style="--d:1.731"/><circle cx="244.7" cy="148.4" r="0.75" fill="#1B7FE0" fill-opacity="0.59" class="wd" style="--d:1.789"/><circle cx="250.3" cy="148.6" r="0.72" fill="#1B7FE0" fill-opacity="0.55" class="wd" style="--d:1.848"/><circle cx="255.9" cy="148.7" r="0.70" fill="#1B7FE0" fill-opacity="0.51" class="wd" style="--d:1.907"/><circle cx="261.5" cy="148.9" r="0.68" fill="#1B7FE0" fill-opacity="0.47" class="wd" style="--d:1.966"/><circle cx="267.1" cy="149.0" r="0.66" fill="#1B7FE0" fill-opacity="0.43" class="wd" style="--d:2.025"/><circle cx="272.7" cy="149.1" r="0.64" fill="#1B7FE0" fill-opacity="0.39" class="wd" style="--d:2.083"/><circle cx="278.2" cy="149.3" r="0.62" fill="#1B7FE0" fill-opacity="0.34" class="wd" style="--d:2.141"/><circle cx="283.8" cy="149.4" r="0.60" fill="#1B7FE0" fill-opacity="0.30" class="wd" style="--d:2.200"/><circle cx="289.4" cy="149.6" r="0.58" fill="#1B7FE0" fill-opacity="0.26" class="wd" style="--d:2.259"/><circle cx="295.0" cy="149.7" r="0.56" fill="#1B7FE0" fill-opacity="0.22" class="wd" style="--d:2.317"/><circle class="glow" cx="236.0" cy="92.0" r="33.4" fill="#0068C9" opacity=".12"/><circle cx="236.0" cy="92.0" r="26.4" fill="#0B2A55"/><g fill="none" stroke="#0068C9" stroke-width="1.3"><line x1="215.6" y1="75.2" x2="256.4" y2="75.2"/><line x1="209.6" y1="92.0" x2="262.4" y2="92.0"/><line x1="215.6" y1="108.8" x2="256.4" y2="108.8"/><ellipse cx="236.0" cy="92.0" rx="9.6" ry="26.4"/><ellipse cx="236.0" cy="92.0" rx="19.2" ry="26.4"/><line x1="236.0" y1="65.6" x2="236.0" y2="118.4"/><circle cx="236.0" cy="92.0" r="26.4" stroke-width="2.4"/></g><circle cx="221.2" cy="75.2" r="1.8" fill="#fff" class="au" style="--d:1.693"/><circle cx="228.6" cy="75.2" r="1.8" fill="#fff" class="au" style="--d:1.770"/><circle cx="236.0" cy="75.2" r="1.8" fill="#fff" class="au" style="--d:1.848"/><circle cx="243.4" cy="75.2" r="1.8" fill="#fff" class="au" style="--d:1.926"/><circle cx="250.8" cy="75.2" r="1.8" fill="#fff" class="au" style="--d:2.003"/><circle cx="216.8" cy="92.0" r="1.8" fill="#fff"/><circle cx="226.4" cy="92.0" r="1.8" fill="#fff"/><circle cx="236.0" cy="92.0" r="1.8" fill="#fff"/><circle cx="245.6" cy="92.0" r="1.8" fill="#fff"/><circle cx="255.2" cy="92.0" r="1.8" fill="#fff"/><circle cx="221.2" cy="108.8" r="1.8" fill="#fff" class="au" style="--d:1.693"/><circle cx="228.6" cy="108.8" r="1.8" fill="#fff" class="au" style="--d:1.770"/><circle cx="236.0" cy="108.8" r="1.8" fill="#fff" class="au" style="--d:1.848"/><circle cx="243.4" cy="108.8" r="1.8" fill="#fff" class="au" style="--d:1.926"/><circle cx="250.8" cy="108.8" r="1.8" fill="#fff" class="au" style="--d:2.003"/></svg>
